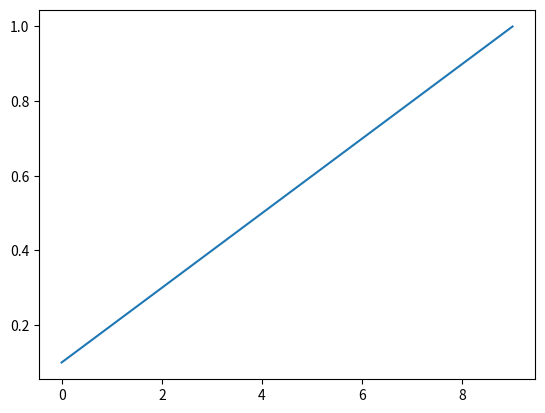

The matplotlib source for this figure:
import matplotlib.pyplot as plt


def plot_loss(loss_list=[], save_path=''):
    plt.plot(loss_list, 'o-', label="Train_Loss")
    plt.legend()
    plt.title("OPT=ADAM, LR=0.005, EPOCHS=10")
    plt.ylabel("VALUE OF LOSS")
    plt.xlabel("iter")
    if save_path == '':
        plt.show()
    else:
        plt.savefig(save_path)


if __name__ == '__main__':
    list = [.1, .2, .3, .4, .5, .6, .7, .8, .9, 1]
    plt.plot(list)
    plt.show()
